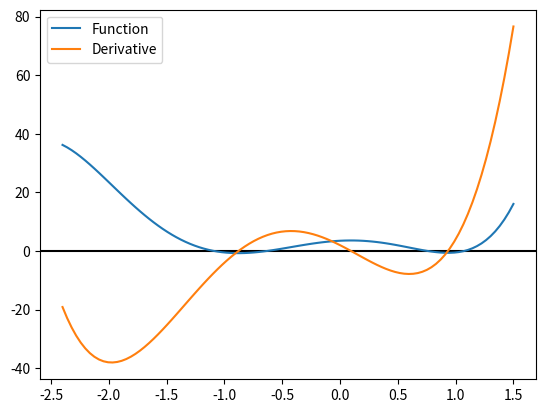
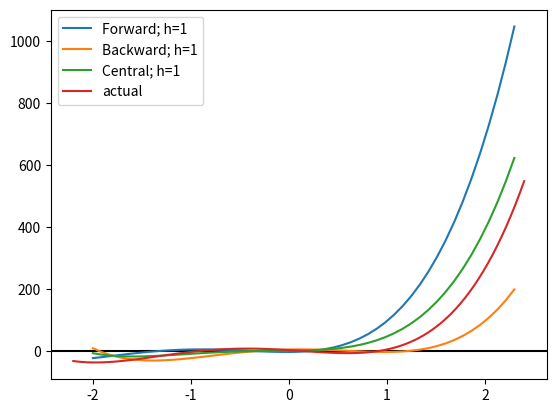
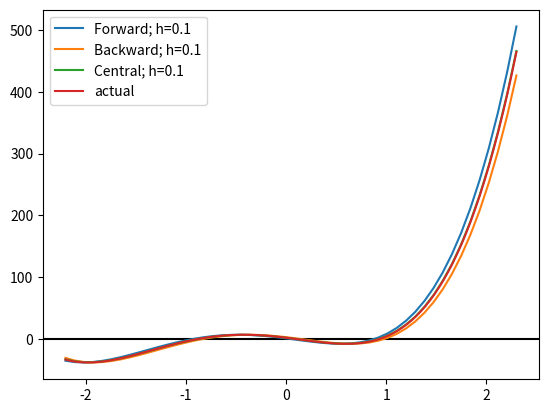
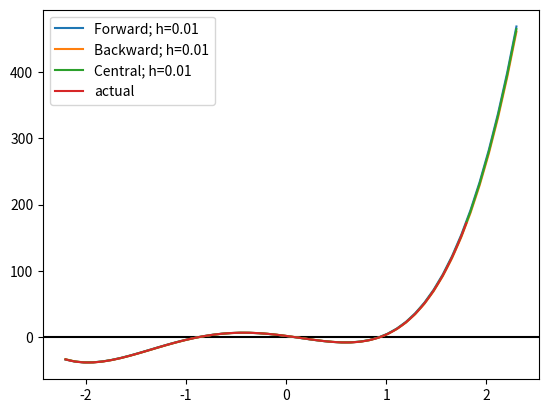
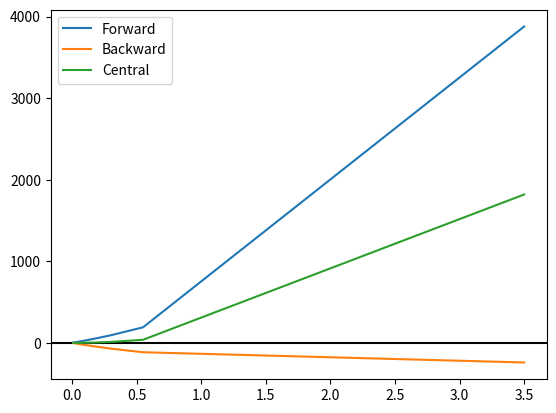
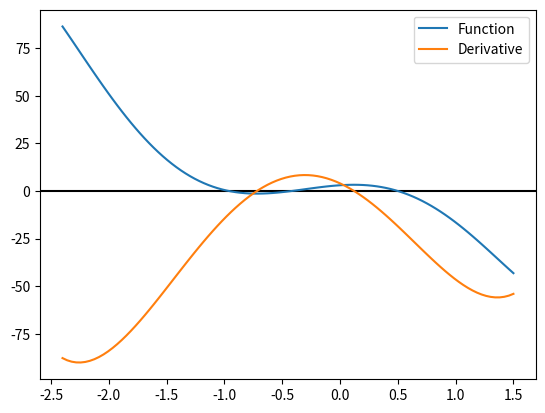
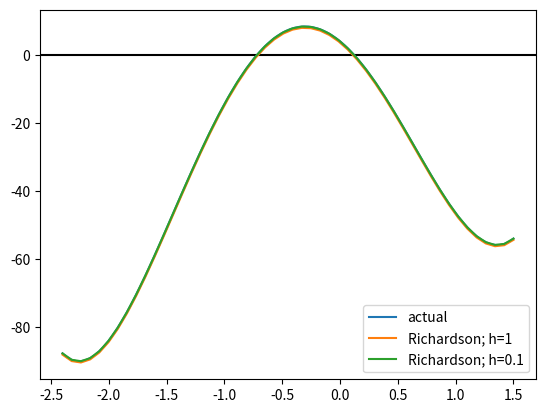
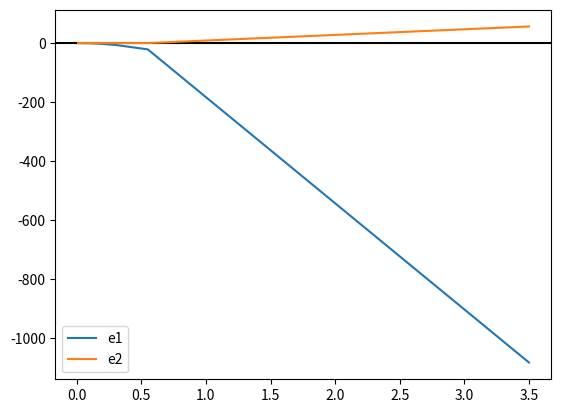

Write the Python code that produced these figures, in order.
# -*- coding: utf-8 -*-
"""20301207_Soumik Deb Niloy_Lab Sec_Differentiation and Richardson Extrapolation.ipynb

Automatically generated by Colaboratory.

Original file is located at
    https://colab.research.google.com/drive/1i7qGUx-IAFaXwpUnccEIOp5h0WqBsGDM

Make sure you remove `raise NotImplementedError()` and fill in any place that says `# YOUR CODE HERE`, as well as your `NAME`, `ID`, and `SECTION` below:
"""

NAME = "Soumik Deb Niloy"
ID = "20301207"
SECTION = "07"

"""---

# Part 1: Differentiation: Forward, Backward, And Central
---

## Task 1: Differentiation

We have already learnt about *forward differentiation*, *backward diferentiation* and *central differentiation*. In this part of the assignment we will write methods to calculate this values and check how they perform.

The equations are as follows,

\begin{align}
\text{forward differentiation}, f^\prime(x) \simeq \frac{f(x+h)-f(x)}{h} \tag{4.6} \\
\text{backward differentiation}, f^\prime(x) \simeq \frac{f(x)-f(x-h)}{h} \tag{4.7} \\
\text{central differentiation}, f^\prime(x) \simeq \frac{f(x+h)-f(x-h)}{2h} \tag{4.8}
\end{align}

## Importing libraries
"""

import numpy as np
import pandas as pd
import matplotlib.pyplot as plt
from numpy.polynomial import Polynomial

"""Here, `forward_diff(f, h, x)`, `backward_diff(f, h, x)`, and `central_diff(f, h, x)` calculates the *forward differentiation*, *backward differentiation* and *central differentiation* respectively. finally the `error(f, f_prime, h, x)` method calculates the different values for various $h$ and returns the errors.

Later we will run some code to test out performance. The first one is done for you.
"""

def forward_diff(f, h, x):
    return (f(x+h) - f(x)) / h

def backward_diff(f, h, x):
    # --------------------------------------------
    return (f(x) - f(x-h)) / h
    # --------------------------------------------

def central_diff(f, h, x):
    # --------------------------------------------
    return (f(x+h) - f(x-h)) / (2*h)
    # --------------------------------------------

def error(f, f_prime, h, x):
    Y_correct = f_prime(x)
    f_error = np.array([])
    b_error = np.array([])
    c_error = np.array([])
    
    for h_i in h:
        # for different values of h (h_i)
        # calculate the error at the point x for  (i) forward method 
        #                                         (ii) backward method
        #                                         (ii) central method
        # the first one is done for you
        f_error_h_i = forward_diff(f, h_i, x) - Y_correct
        f_error = np.append(f_error, f_error_h_i)

        # --------------------------------------------
        b_error_h_i = backward_diff(f, h_i, x) - Y_correct
        b_error = np.append(b_error, b_error_h_i)
        # --------------------------------------------
        c_error_h_i = central_diff(f, h_i, x) - Y_correct
        c_error = np.append(c_error, c_error_h_i)
        pass
    
    return f_error, b_error, c_error

"""## Plot1
Polynomial and Actual Derivative Function
"""

fig, ax = plt.subplots()
ax.axhline(y=0, color='k')

p = Polynomial([3.5, 2.0, -10.0, -4.0, 6.0, 2.0])
data = p.linspace(domain=[-2.4, 1.5])
ax.plot(data[0], data[1], label='Function')

p_prime = p.deriv(1)
data2 = p_prime.linspace(domain=[-2.4, 1.5])
ax.plot(data2[0], data2[1], label='Derivative')

ax.legend()

h = 1
fig, bx = plt.subplots()
bx.axhline(y=0, color='k')

x = np.linspace(-2.0, 2.3, 50, endpoint=True)
y = forward_diff(p, h, x)
bx.plot(x, y, label='Forward; h=1')
y = backward_diff(p, h, x)
bx.plot(x, y, label='Backward; h=1')
y = central_diff(p, h, x)
bx.plot(x, y, label='Central; h=1')

data2 = p_prime.linspace(domain=[-2.2, 2.4])
bx.plot(data2[0], data2[1], label='actual')

bx.legend()

h = 0.1
fig, bx = plt.subplots()
bx.axhline(y=0, color='k')

x = np.linspace(-2.2, 2.3, 50, endpoint=True)
y = forward_diff(p, h, x)
bx.plot(x, y, label='Forward; h=0.1')
y = backward_diff(p, h, x)
bx.plot(x, y, label='Backward; h=0.1')
y = central_diff(p, h, x)
bx.plot(x, y, label='Central; h=0.1')

data2 = p_prime.linspace(domain=[-2.2, 2.3])
bx.plot(data2[0], data2[1], label='actual')

bx.legend()

h = 0.01
fig, bx = plt.subplots()
bx.axhline(y=0, color='k')

x = np.linspace(-2.2, 2.3, 50, endpoint=True)
y = forward_diff(p, h, x)
bx.plot(x, y, label='Forward; h=0.01')
y = backward_diff(p, h, x)
bx.plot(x, y, label='Backward; h=0.01')
y = central_diff(p, h, x)
bx.plot(x, y, label='Central; h=0.01')

data2 = p_prime.linspace(domain=[-2.2, 1.8])
bx.plot(data2[0], data2[1], label='actual')

bx.legend()

fig, bx = plt.subplots()
bx.axhline(y=0, color='k')

h = np.array([3.5, 0.55, 0.3, .17, 0.1, 0.055, 0.03, 0.017, 0.01])
err = error(p, p_prime, h, 2.0)

bx.plot(h, err[0], label='Forward')
bx.plot(h, err[1], label='Backward')
bx.plot(h, err[2], label='Central')
bx.legend()

"""## Part 2: Richardson Extrapolation
---

## Instructions


Today's assignment is to:
1. Implement Richardson Extrapolation method using Python

## Richardson Extrapolation:
We used central difference method to calculate derivatives of functions last task. In this task we will use Richardson extrapolation to get a more accurate result.
Let,
$$ D_h = \frac{f(x_1+h) -f(x_1-h)}{2h}\tag{5.1}$$ 


General Taylor Series formula:
$$ f(x) = f(x_1) + f'(x_1)(x - x_1) + \frac{f''(x_1)}{2}(x - x_1)^2+... $$
Using Taylor's theorem to expand we get,

\begin{align}
f(x_1+h) &= f(x_1) + f^{\prime}(x_1)h + \frac{f^{\prime \prime}(x_1)}{2}h^2 + \frac{f^{\prime \prime \prime}(x_1)}{3!}h^3 + \frac{f^{(4)}(x_1)}{4!}h^4 + \frac{f^{(5)}(x_1)}{5!}h^5 + O(h^6)\tag{5.2} \\
f(x_1-h) &= f(x_1) - f^{\prime}(x_1)h + \frac{f^{\prime \prime}(x_1)}{2}h^2 - \frac{f^{\prime \prime \prime}(x_1)}{3!}h^3 + \frac{f^{(4)}(x_1)}{4!}h^4 - \frac{f^{(5)}(x_1)}{5!}h^5 + O(h^6)\tag{5.3}
\end{align}
Subtracting $5.3$ from $5.2$ we get,
$$ f(x_1+h) - f(x_1-h) = 2f^{\prime}(x_1)h + 2\frac{f^{\prime \prime \prime}(x_1)}{3!}h^3 + 2\frac{f^{(5)}(x_1)}{5!}h^5 + O(h^7)\tag{5.4}$$
So,
\begin{align}
D_h &= \frac{f(x_1+h) - f(x_1-h)}{2h} \\
&= \frac{1}{2h} \left( 2f^{\prime}(x_1)h + 2\frac{f^{\prime \prime \prime}(x_1)}{3!}h^3 + 2\frac{f^{(5)}(x_1)}{5!}h^5 + O(h^7) \right) \\
&= f^{\prime}(x_1) + \frac{f^{\prime \prime \prime}(x_1)}{6}h^2 + \frac{f^{(5)}(x_1)}{120}h^4 + O(h^6) \tag{5.5}
\end{align}
We get our derivative $f'(x)$ plus some error terms of order $>= 2$ Now, we want to bring our error order down to 4.

If we use $h, \text{and} \frac{h}{2}$ as step size in $5.5$, we get,
\begin{align}
D_h &= f^{\prime}(x_1) + f^{\prime \prime \prime}(x_1)\frac{h^2}{6} + f^{(5)}(x_1) \frac{h^4}{120} + O(h^6) \tag{5.6} \\
D_{h/2} &= f^{\prime}(x_1) + f^{\prime \prime \prime}(x_1)\frac{h^2}{2^2 . 6} + f^{(5)}(x_1) \frac{h^4}{2^4 . 120} + O(h^6) \tag{5.7}
\end{align}
Multiplying $5.7$ by $4$ and subtracting from $5.6$ we get,
\begin{align}
D_h - 4D_{h/2} &= -3f^{\prime}(x) + f^{(5)}(x_1) \frac{h^4}{160} + O(h^6)\\ 
\Longrightarrow D^{(1)}_h = \frac{4D_{h/2} - D_h}{3} &= f^{\prime}(x) - f^{(5)}(x_1) \frac{h^4}{480} + O(h^6) \tag{5.8}
\end{align}
Let's calculate the derivative using $5.8$

## 1. Let's create a function named `dh(f, h, x)`
function `dh(f, h, x)` takes three parameters as input: a function `f`, a value `h`, and a set of values `x`. It returns the derivatives of the function at each elements of array `x` using the Central Difference method. This calculates equation $(5.1)$.
"""

def dh(f, h, x):
    '''
    Input:
        f: np.polynomial.Polynonimial type data. 
        h: floating point data.
        x: np.array type data.
    Output:
        return np.array type data of slope at each point x.
    '''
    # --------------------------------------------
    return (f(x+h) - f(x-h)) / (2*h)
    # --------------------------------------------

"""## 2. Let's create another funtion `dh1(f, h, x)`.
`dh1(f, h, x)` takes the same type of values as `dh(f, h, x)` as input. It calculates the derivative using previously defined `dh(f, h, x)` function and using equation $5.8$ and returns the values.
"""

def dh1(f, h, x):
    '''
    Input:
        f: np.polynomial.Polynonimial type data. 
        h: floating point data.
        x: np.array type data.
    Output:
        return np.array type data of slope at each point x.
    '''
    # --------------------------------------------
    return ((4*dh(f,h/2,x))- dh(f,h,x)) /3
    # --------------------------------------------

"""## 3. Now let's create the `error(f, hs, x_i)` function
The `error(f, hs, x_i)` function takes a function `f` as input. It also takes a list of different values of h as `hs` and a specific value as `x_i` as input. It calculates the derivatives as point `x_i` using both functions described in **B** and **C**, i.e. `dh` and `dh1`.
"""

def error(f, hs, x_i):  #Using the functions we wrote dh() my c_diff  and dh1() which is my first order c diff, we find the error through appending their diffrences with Y_actual ny f(x)
    '''
    Input:
        f  : np.polynomial.Polynonimial type data. 
        hs : np.array type data. list of h.
        x_i: floating point data. single value of x.
    Output:
        return two np.array type data of errors by two methods..
    '''
    f_prime = f.deriv(1)   #first order derivitive f^1(x)
    Y_actual = f_prime(x_i)  

    diff_error = []
    diff2_error = []

    for h in hs: #where h is my loop counter iterating through hs
        # for each values of hs calculate the error using both methods
        # and append those values into diff_error and diff2_error list.

        # --------------------------------------------
        e1 = Y_actual-dh(f,h, x_i)
        e2 = Y_actual-dh1(f,h, x_i)
        diff_error.append(e1)
        diff2_error.append(e2)
        # --------------------------------------------
        
    print(pd.DataFrame({"h": hs, "Diff": diff_error, "Diff2": diff2_error}))

    return diff_error, diff2_error

"""## 4. Finally let's run some tests
function to draw the actual function.

### Draw the polynomial and it's actual derivative function
"""

def draw_graph(f, ax, domain=[-10, 10], label=None):
    data = f.linspace(domain=domain)
    ax.plot(data[0], data[1], label=label)

fig, ax = plt.subplots()
ax.axhline(y=0, color='k')

p = Polynomial([3.0, 4.0, -14.0, -14.0, 3.0, 1.5])
p_prime = p.deriv(1)
draw_graph(p, ax, [-2.4, 1.5], 'Function')
draw_graph(p_prime, ax, [-2.4, 1.5], 'Derivative')

ax.legend()

"""### Draw the actual derivative and richardson derivative using `h=1` and `h=0.1` as step size."""

fig, ax = plt.subplots()
ax.axhline(y=0, color='k')

draw_graph(p_prime, ax, [-2.4, 1.5], 'actual')

h = 1
x = np.linspace(-2.4, 1.5, 50, endpoint=True)
y = dh1(p, h, x)
ax.plot(x, y, label='Richardson; h=1')

h = 0.1
x = np.linspace(-2.4, 1.5, 50, endpoint=True)
y = dh1(p, h, x)
ax.plot(x, y, label='Richardson; h=0.1')

ax.legend()

"""### Draw error-vs-h cuve"""

fig, ax = plt.subplots()
ax.axhline(y=0, color='k')
hs = np.array([3.5, 0.55, 0.3, .17, 0.1, 0.055, 0.03, 0.017, 0.01])
e1, e2 = error(p, hs, 2.0)
ax.plot(hs, e1, label='e1')
ax.plot(hs, e2, label='e2')

ax.legend()
